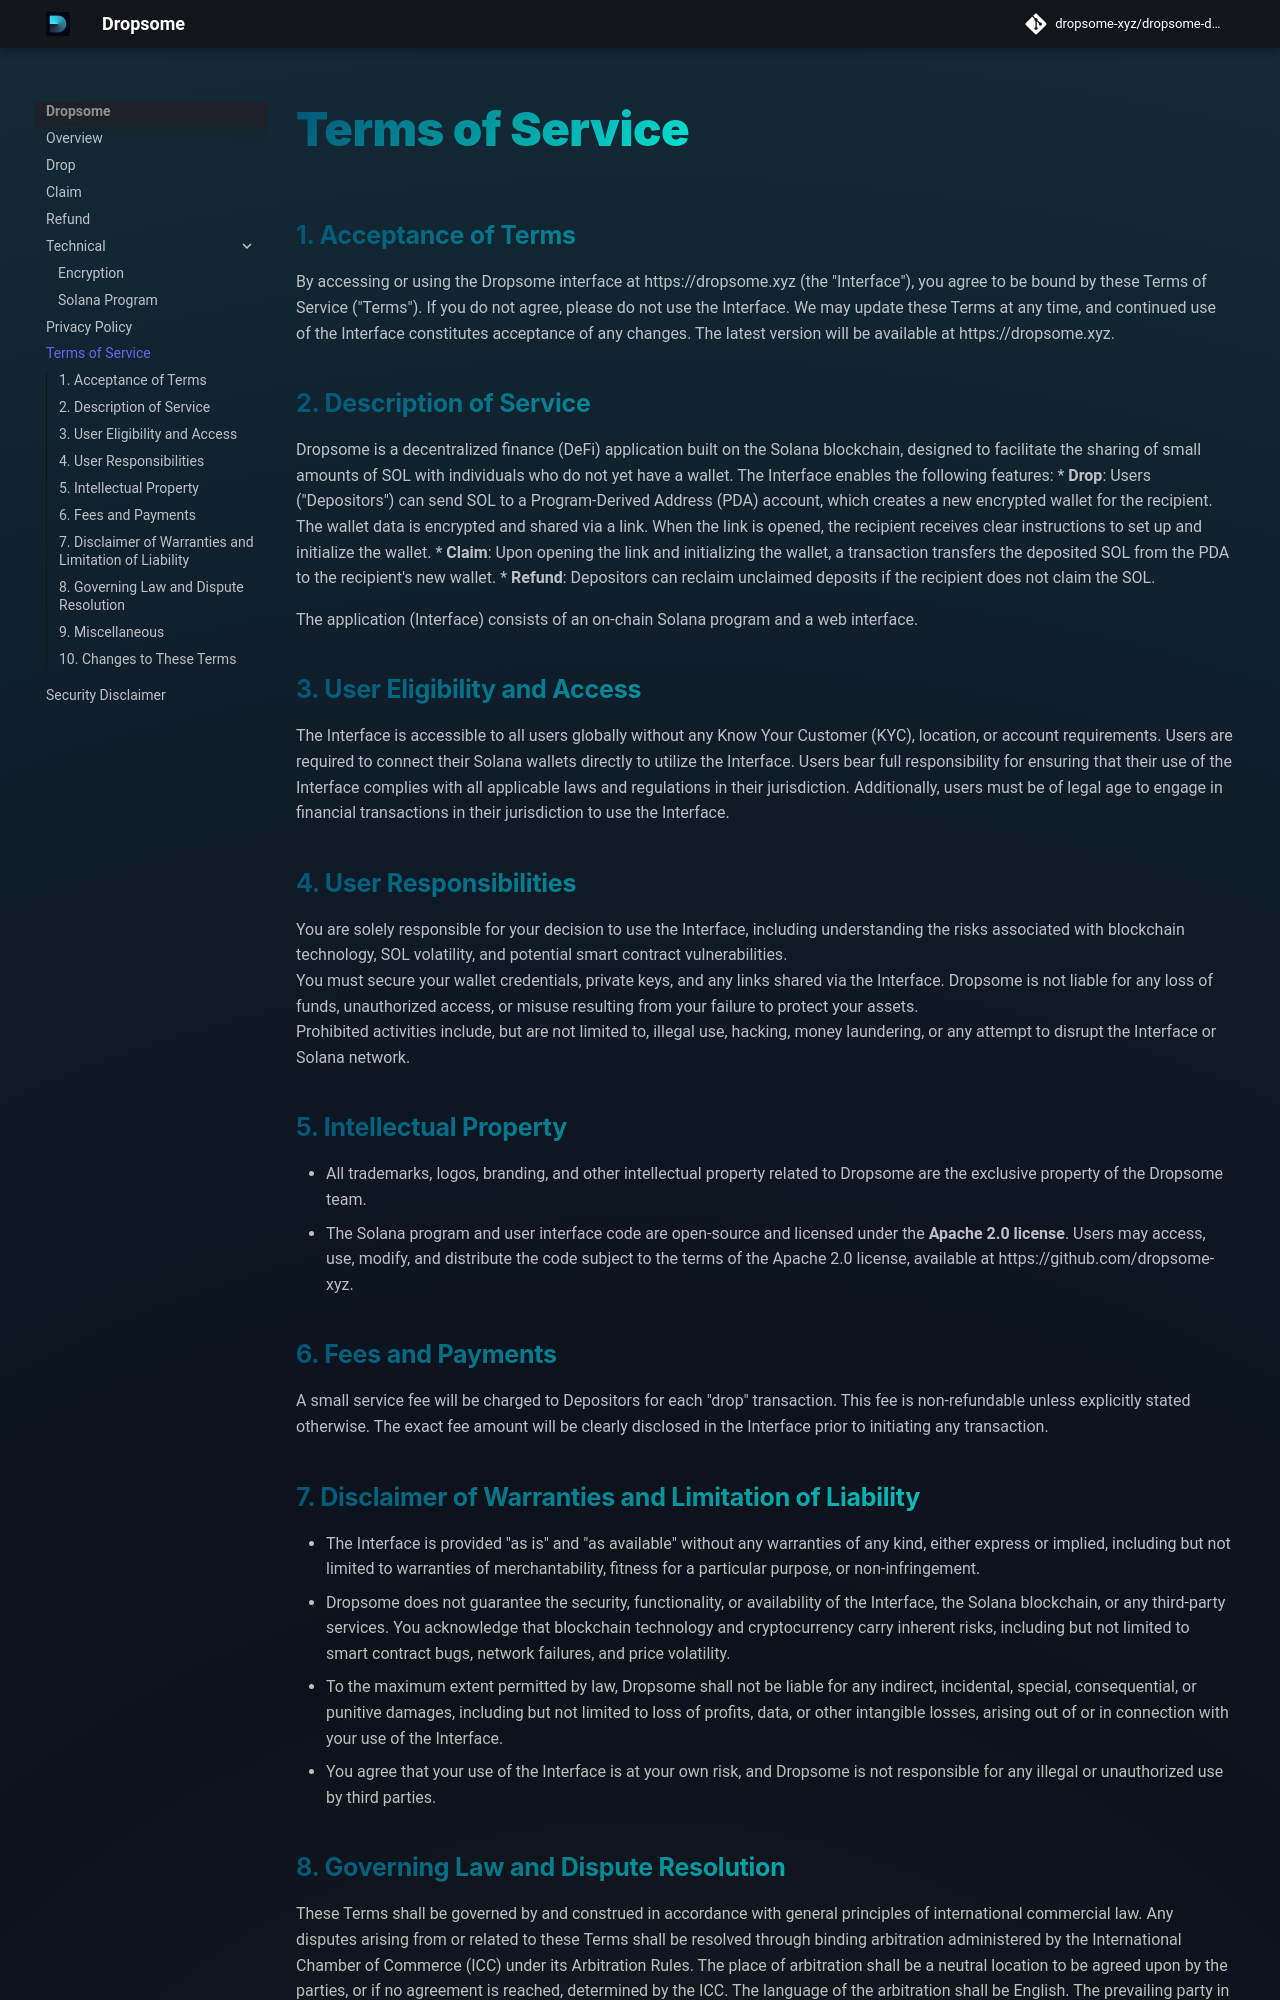

repository: dropsome-xyz/dropsome-docs · page: legal/terms-of-service/index.html · generator: mkdocs

## **1. Acceptance of Terms**
By accessing or using the Dropsome interface at https://dropsome.xyz (the "Interface"), you agree to be bound by these Terms of Service ("Terms"). If you do not agree, please do not use the Interface. We may update these Terms at any time, and continued use of the Interface constitutes acceptance of any changes. The latest version will be available at https://dropsome.xyz.

## **2. Description of Service**
Dropsome is a decentralized finance (DeFi) application built on the Solana blockchain, designed to facilitate the sharing of small amounts of SOL with individuals who do not yet have a wallet. The Interface enables the following features:
* **Drop**: Users ("Depositors") can send SOL to a Program-Derived Address (PDA) account, which creates a new encrypted wallet for the recipient. The wallet data is encrypted and shared via a link. When the link is opened, the recipient receives clear instructions to set up and initialize the wallet.
* **Claim**: Upon opening the link and initializing the wallet, a transaction transfers the deposited SOL from the PDA to the recipient's new wallet.
* **Refund**: Depositors can reclaim unclaimed deposits if the recipient does not claim the SOL.

The application (Interface) consists of an on-chain Solana program and a web interface.  

## **3. User Eligibility and Access**
The Interface is accessible to all users globally without any Know Your Customer (KYC), location, or account requirements. Users are required to connect their Solana wallets directly to utilize the Interface. Users bear full responsibility for ensuring that their use of the Interface complies with all applicable laws and regulations in their jurisdiction. Additionally, users must be of legal age to engage in financial transactions in their jurisdiction to use the Interface.

## **4. User Responsibilities**
You are solely responsible for your decision to use the Interface, including understanding the risks associated with blockchain technology, SOL volatility, and potential smart contract vulnerabilities.  
You must secure your wallet credentials, private keys, and any links shared via the Interface. Dropsome is not liable for any loss of funds, unauthorized access, or misuse resulting from your failure to protect your assets.  
Prohibited activities include, but are not limited to, illegal use, hacking, money laundering, or any attempt to disrupt the Interface or Solana network.

## **5. Intellectual Property**
* All trademarks, logos, branding, and other intellectual property related to Dropsome are the exclusive property of the Dropsome team.
* The Solana program and user interface code are open-source and licensed under the **Apache 2.0 license**. Users may access, use, modify, and distribute the code subject to the terms of the Apache 2.0 license, available at https://github.com/dropsome-xyz.

## **6. Fees and Payments**
A small service fee will be charged to Depositors for each "drop" transaction. This fee is non-refundable unless explicitly stated otherwise. The exact fee amount will be clearly disclosed in the Interface prior to initiating any transaction.

## **7. Disclaimer of Warranties and Limitation of Liability**
* The Interface is provided "as is" and "as available" without any warranties of any kind, either express or implied, including but not limited to warranties of merchantability, fitness for a particular purpose, or non-infringement.
* Dropsome does not guarantee the security, functionality, or availability of the Interface, the Solana blockchain, or any third-party services. You acknowledge that blockchain technology and cryptocurrency carry inherent risks, including but not limited to smart contract bugs, network failures, and price volatility.
* To the maximum extent permitted by law, Dropsome shall not be liable for any indirect, incidental, special, consequential, or punitive damages, including but not limited to loss of profits, data, or other intangible losses, arising out of or in connection with your use of the Interface.
* You agree that your use of the Interface is at your own risk, and Dropsome is not responsible for any illegal or unauthorized use by third parties.
